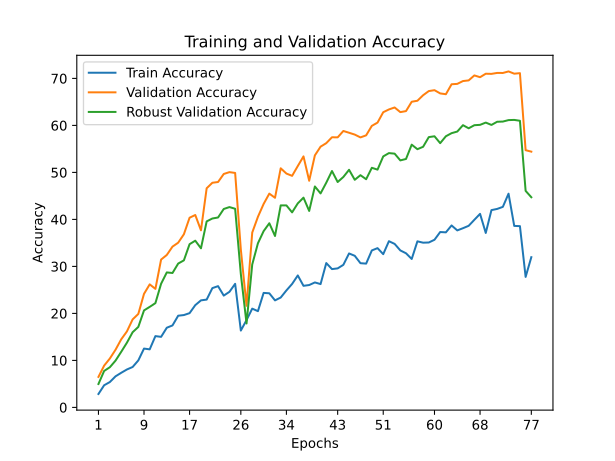

The table this chart was drawn from, first rows:
train_accuracy; train_loss; valid_accuracy; valid_loss; valid_accuracy_robust
2,8553; 4,5647; 6,4900; 4,3097; 4,9789
4,7133; 4,5066; 8,8900; 4,1348; 7,7579
5,3947; 4,4858; 10,4000; 4,1203; 8,5474
6,6127; 4,4510; 12,2700; 3,9496; 9,9579
7,3660; 4,4364; 14,4900; 3,8755; 11,8316
8,0700; 4,4455; 16,1700; 4,0390; 13,7737
8,5987; 4,4295; 18,7200; 3,8823; 15,9947
9,9993; 4,3954; 19,8900; 4,0445; 17,1263
12,5167; 4,3328; 24,1600; 3,5987; 20,6368
12,3547; 4,3466; 26,1800; 3,4633; 21,3947
15,1693; 4,2570; 25,2200; 3,5832; 22,1895
15,0140; 4,2940; 31,4600; 3,5487; 26,3105
16,9540; 4,2266; 32,4400; 3,3654; 28,7211
17,4427; 4,2419; 34,2100; 3,4197; 28,6000
19,5100; 4,1696; 35,0500; 3,2929; 30,6053
19,6500; 4,1699; 36,8400; 3,4902; 31,2895
20,0567; 4,1816; 40,3600; 2,9038; 34,7316
21,7600; 4,1444; 40,9400; 3,0414; 35,4737
22,7780; 4,1110; 37,6800; 3,2694; 33,8526
22,9387; 4,1339; 46,6300; 2,8732; 39,5789
25,3800; 4,0397; 47,8000; 2,9710; 40,1947
25,8020; 4,0397; 47,9600; 2,8128; 40,4105
23,7907; 4,1045; 49,6700; 2,8216; 42,2211
24,5927; 4,0655; 50,0600; 2,8245; 42,6263
26,2953; 4,0289; 49,8900; 2,7638; 42,2684
16,3520; 4,2739; 33,5800; 3,2442; 28,3737
18,5767; 4,2156; 21,6200; 4,1154; 17,8579
21,0160; 4,1491; 37,2000; 3,2551; 30,4105
20,4793; 4,1799; 40,5500; 3,1588; 34,9211
24,3647; 4,0467; 43,2900; 2,9479; 37,5053
24,2813; 4,0841; 45,4900; 3,1234; 39,1842
22,7707; 4,1375; 44,6000; 3,1591; 36,4737
23,3767; 4,1282; 50,8800; 2,6041; 42,9842
24,8893; 4,0653; 49,7600; 2,6339; 42,9842
26,2680; 4,0314; 49,2700; 2,8465; 41,5000
28,0793; 3,9964; 51,3600; 3,0791; 43,4158
25,8693; 4,0627; 53,4100; 2,6373; 44,6316
26,0387; 4,0751; 48,2300; 2,9141; 41,8053
26,5907; 4,0548; 53,6300; 2,8929; 47,0105
26,2420; 4,0827; 55,4800; 2,5328; 45,5316
30,7133; 3,9211; 56,2300; 2,6387; 47,8158
29,4280; 3,9554; 57,4800; 2,7688; 50,3000
29,5807; 3,9645; 57,4600; 2,7871; 47,9579
30,3400; 3,9433; 58,8200; 2,4453; 49,0316
32,7587; 3,8474; 58,4400; 2,5498; 50,5579
32,2587; 3,8787; 58,0500; 2,8156; 48,4316
30,6847; 3,9494; 57,4500; 2,7212; 49,4105
30,5967; 3,9484; 57,8900; 2,9602; 48,5526
33,4000; 3,8503; 59,9100; 2,5816; 50,9842
33,8900; 3,8302; 60,6000; 2,4277; 50,5947
32,6073; 3,8954; 62,8100; 2,7259; 53,4053
35,3660; 3,7970; 63,4000; 2,3963; 54,1105
34,7907; 3,8137; 63,8200; 2,6427; 53,9947
33,4040; 3,8622; 62,8300; 2,8690; 52,5579
32,7947; 3,9194; 63,0500; 2,6923; 52,8632
31,5827; 3,9251; 65,0400; 2,4900; 55,9053
35,3360; 3,8143; 65,2500; 2,4040; 54,9421
35,0500; 3,8261; 66,4200; 2,3910; 55,4526
35,0900; 3,8617; 67,3100; 2,3780; 57,5158
35,6700; 3,8121; 67,5000; 2,1355; 57,6895
... 17 more rows
